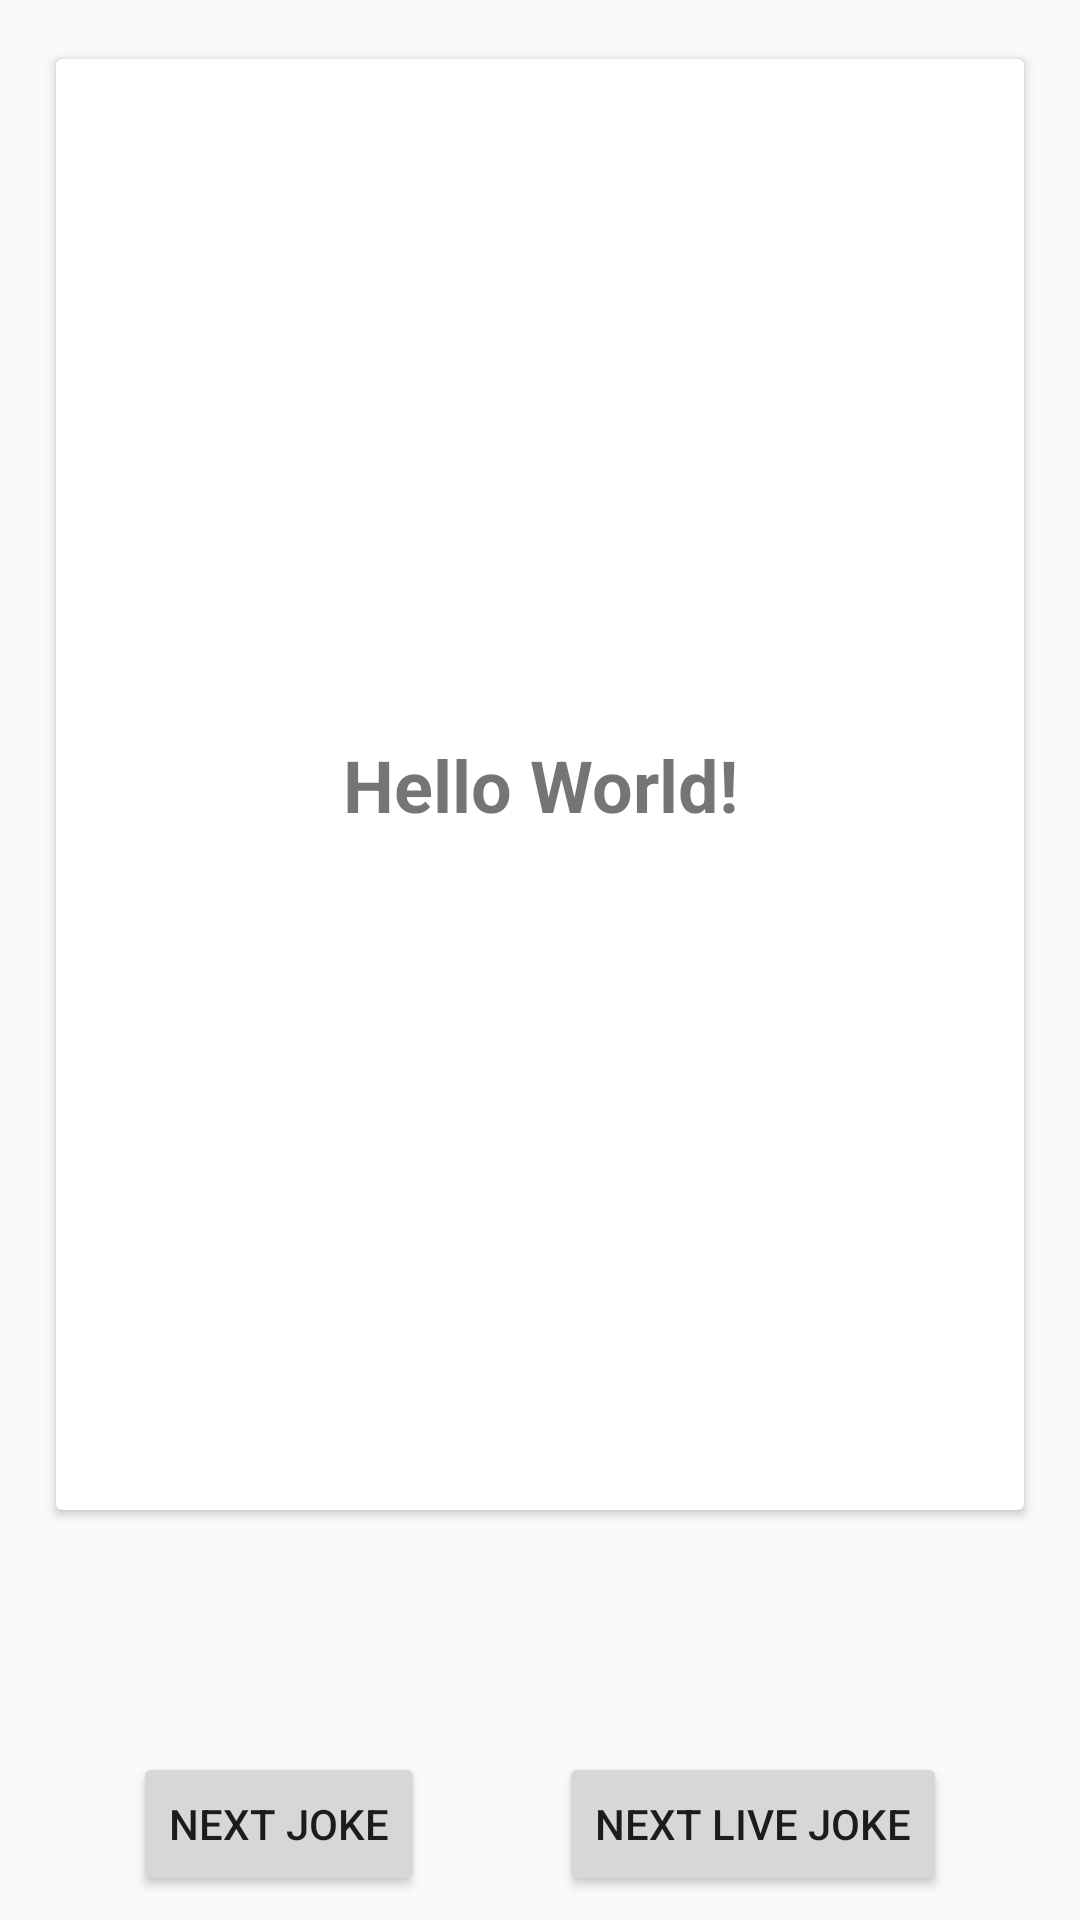

Produce the Android XML layout that renders to this screen, including the resource entries it uses.
<!-- AndroidManifest.xml: application theme AppTheme -->
<!-- res/layout/activity_main.xml -->
<?xml version="1.0" encoding="utf-8"?>
<android.support.constraint.ConstraintLayout xmlns:android="http://schemas.android.com/apk/res/android"
  xmlns:app="http://schemas.android.com/apk/res-auto"
  xmlns:tools="http://schemas.android.com/tools"
  android:layout_width="match_parent"
  android:layout_height="match_parent"
  tools:context=".home.MainActivity">

  <android.support.v7.widget.CardView
    android:layout_width="match_parent"
    android:layout_height="0dp"
    android:layout_margin="16dp"
    app:cardUseCompatPadding="true"
    app:layout_constraintBottom_toTopOf="@+id/guideline"
    app:layout_constraintLeft_toLeftOf="parent"
    app:layout_constraintRight_toRightOf="parent"
    app:layout_constraintTop_toTopOf="parent">

    <FrameLayout
      android:layout_width="match_parent"
      android:layout_height="match_parent">

      <TextView
        android:id="@+id/joke"
        android:layout_width="match_parent"
        android:layout_height="wrap_content"
        android:layout_gravity="center"
        android:layout_margin="16dp"
        android:gravity="center"
        android:text="Hello World!"
        android:textSize="24sp"
        android:textStyle="bold" />

      <ProgressBar
        android:id="@+id/progress_bar"
        style="?android:attr/progressBarStyle"
        android:layout_width="wrap_content"
        android:layout_height="wrap_content"
        android:visibility="gone"
        android:layout_gravity="center"/>

      <com.teddy.clutch.referencekotlinarch.widget.EmptyErrorView
        android:id="@+id/error_message"
        android:layout_width="match_parent"
        android:layout_height="match_parent"
        android:visibility="gone"/>

    </FrameLayout>

  </android.support.v7.widget.CardView>

  <Button
    android:id="@+id/now_btn"
    android:layout_width="wrap_content"
    android:layout_height="wrap_content"
    android:layout_marginBottom="8dp"
    android:text="@string/next_joke"
    app:layout_constraintBottom_toBottomOf="parent"
    app:layout_constraintEnd_toStartOf="@+id/live_btn"
    app:layout_constraintHorizontal_bias="0.5"
    app:layout_constraintHorizontal_chainStyle="spread"
    app:layout_constraintStart_toStartOf="parent"
    tools:ignore="MissingConstraints" />

  <Button
    android:id="@+id/live_btn"
    android:layout_width="wrap_content"
    android:layout_height="wrap_content"
    android:layout_marginBottom="8dp"
    android:text="@string/next_live_joke"
    app:layout_constraintBottom_toBottomOf="parent"
    app:layout_constraintEnd_toEndOf="parent"
    app:layout_constraintHorizontal_bias="0.5"
    app:layout_constraintStart_toEndOf="@+id/now_btn"
    tools:ignore="MissingConstraints" />

  <android.support.constraint.Guideline
    android:id="@+id/guideline"
    android:layout_width="wrap_content"
    android:layout_height="wrap_content"
    android:orientation="horizontal"
    app:layout_constraintGuide_end="117dp" />


</android.support.constraint.ConstraintLayout>
<!-- resources referenced by this layout -->
<resources>
  <string name="next_joke">Next joke</string>
  <string name="next_live_joke">Next live joke</string>
  <style name="AppTheme" parent="Theme.AppCompat.Light.NoActionBar">
      
      <item name="colorPrimary">@color/colorPrimary</item>
      <item name="colorPrimaryDark">@color/colorPrimaryDark</item>
      <item name="colorAccent">@color/colorAccent</item>
  
      <item name="android:windowFullscreen">true</item>
    </style>
  <!-- not gathered from this repository: default colours our renderer supplied (Android Studio template values) -->
  <color name="colorPrimary">#FF6200EE</color>
  <color name="colorPrimaryDark">#FF3700B3</color>
  <color name="colorAccent">#FF03DAC5</color>
</resources>
